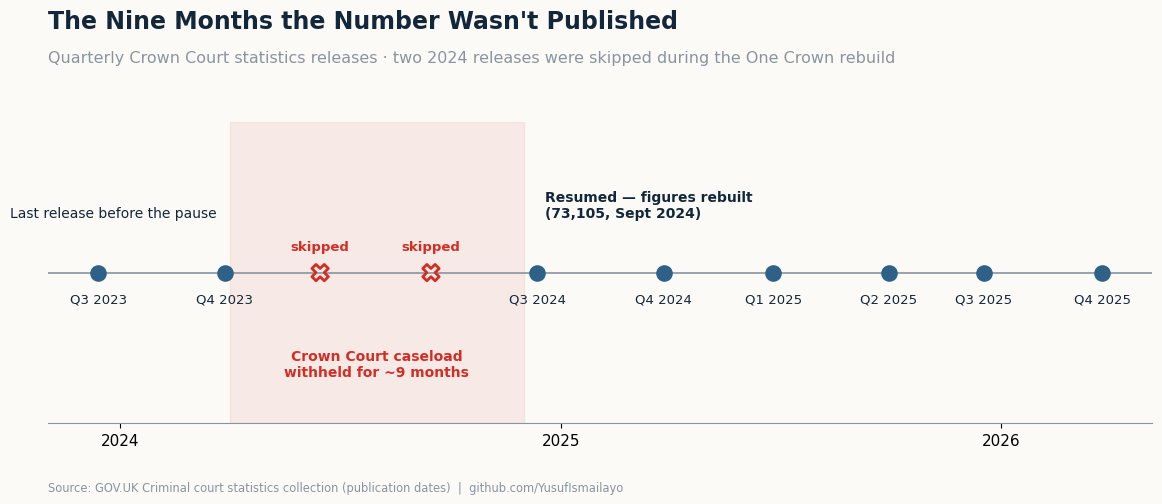
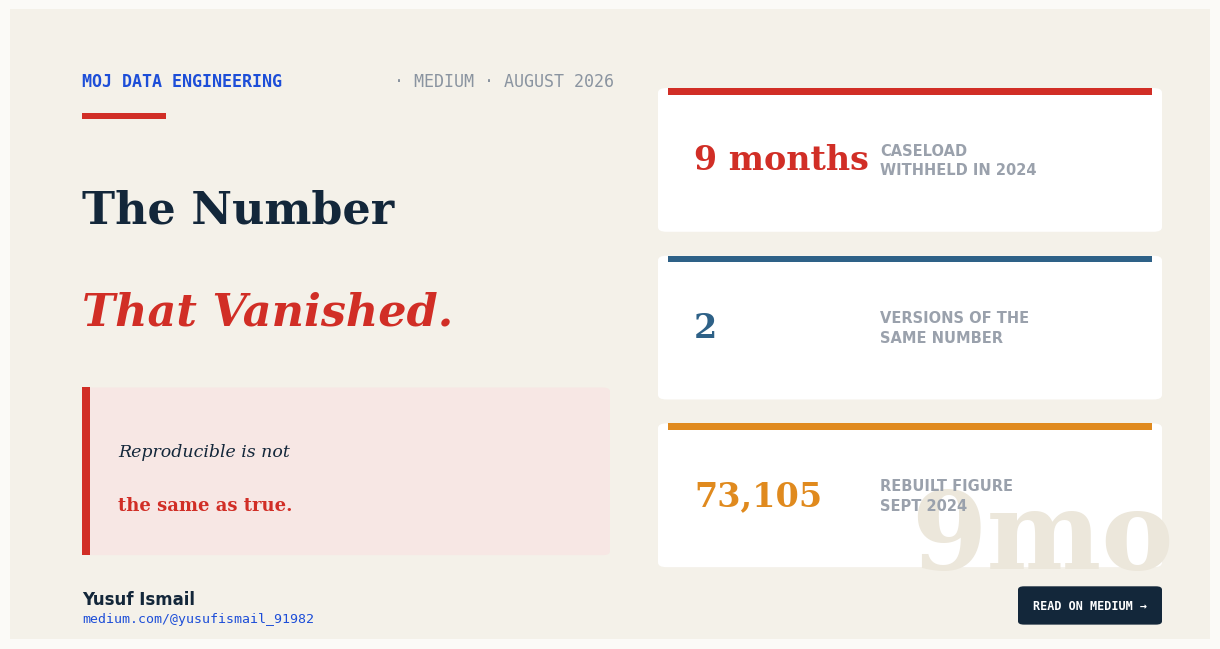
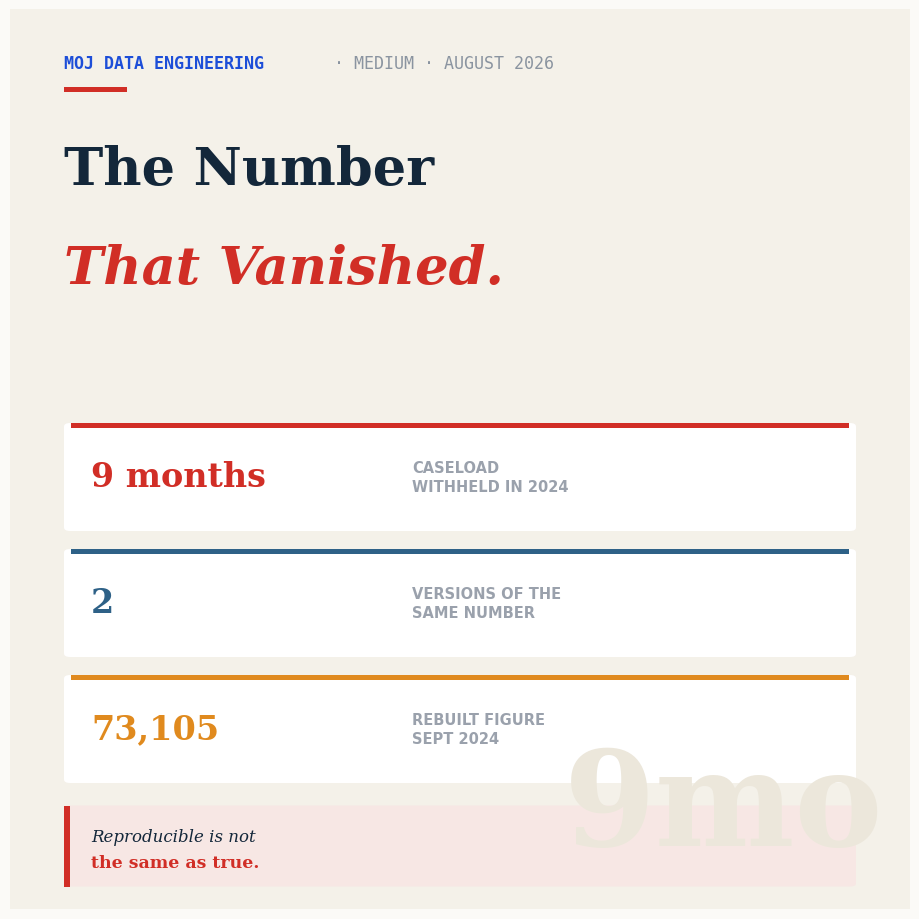

Reproduce these figures in Python, in order.
import matplotlib.pyplot as plt
import matplotlib.dates as mdates
from matplotlib.patches import FancyBboxPatch, Rectangle
from datetime import datetime as D
from pathlib import Path
CREAM="#F4F1E9"; INK="#13273A"; RED="#D12E26"; STEEL="#2E6187"
ROYAL="#1D4ED8"; ORANGE="#E08A1E"; MUTED="#8A94A0"; LABEL="#9AA1AC"
GRID="#E4E1D8"; PANEL="#FBFAF7"; PINK="#F7E7E4"; WHITE="#FFFFFF"
SERIF="DejaVu Serif"; MONO="DejaVu Sans Mono"; SANS="DejaVu Sans"
PROJECT=Path.cwd()
if PROJECT.name=="notebooks": PROJECT=PROJECT.parent
OUT=PROJECT/"articles"/"visuals"; OUT.mkdir(parents=True,exist_ok=True)
plt.rcParams.update({"font.family":"DejaVu Sans","figure.facecolor":PANEL,"axes.facecolor":PANEL,"text.color":INK,"font.size":11})
print("ready")

rel=[("2023-12-14","Q3 2023",True),("2024-03-28","Q4 2023",True),
     ("2024-06-15","Q1 2024",False),("2024-09-15","Q2 2024",False),
     ("2024-12-12","Q3 2024",True),("2025-03-27","Q4 2024",True),
     ("2025-06-26","Q1 2025",True),("2025-09-30","Q2 2025",True),
     ("2025-12-18","Q3 2025",True),("2026-03-26","Q4 2025",True)]
fig,ax=plt.subplots(figsize=(12,5.2),dpi=150); fig.subplots_adjust(top=0.74,bottom=0.16,left=0.05,right=0.97)
ax.axvspan(D(2024,4,1),D(2024,12,1),color=RED,alpha=0.08); ax.axhline(0,color=MUTED,lw=1.2,zorder=1)
for d,lab,pub in rel:
    dt=D.fromisoformat(d)
    if pub:
        ax.scatter([dt],[0],s=120,color=STEEL,zorder=3)
        ax.annotate(lab,(dt,0),xytext=(0,-22),textcoords="offset points",ha="center",fontsize=9.5,color=INK)
    else:
        ax.scatter([dt],[0],s=140,facecolors="none",edgecolors=RED,linewidths=2,zorder=3,marker="X")
        ax.annotate("skipped",(dt,0),xytext=(0,16),textcoords="offset points",ha="center",fontsize=9.5,color=RED,fontweight="bold")
ax.annotate("Last release before the pause",(D(2024,3,28),0),xytext=(-6,40),textcoords="offset points",ha="right",fontsize=10,color=INK)
ax.annotate("Resumed \u2014 figures rebuilt\n(73,105, Sept 2024)",(D(2024,12,12),0),xytext=(6,40),textcoords="offset points",ha="left",fontsize=10,color=INK,fontweight="bold")
ax.text(D(2024,8,1),-0.62,"Crown Court caseload\nwithheld for ~9 months",ha="center",fontsize=10,color=RED,fontweight="bold")
ax.set_ylim(-0.9,0.9); ax.set_yticks([])
ax.xaxis.set_major_locator(mdates.YearLocator()); ax.xaxis.set_major_formatter(mdates.DateFormatter("%Y"))
for s in ["top","right","left"]: ax.spines[s].set_visible(False)
ax.spines["bottom"].set_color(MUTED); ax.tick_params(left=False)
fig.text(0.05,0.92,"The Nine Months the Number Wasn't Published",fontsize=17,fontweight="bold",color=INK)
fig.text(0.05,0.855,"Quarterly Crown Court statistics releases \u00b7 two 2024 releases were skipped during the One Crown rebuild",fontsize=11.5,color=MUTED)
fig.text(0.05,0.03,"Source: GOV.UK Criminal court statistics collection (publication dates)  |  github.com/YusufIsmailayo",fontsize=8.3,color=MUTED)
fig.savefig(OUT/"a4_01_publication_gap.png"); plt.show()

def rrect(ax,x,y,w,h,fc,rad=0.6,z=1):
    ax.add_patch(FancyBboxPatch((x,y),w,h,boxstyle=f"round,pad=0,rounding_size={rad}",fc=fc,ec="none",lw=0,zorder=z,mutation_aspect=0.55))
def card(square=False):
    if square: fig=plt.figure(figsize=(9,9),dpi=140); W,H=100,100
    else:      fig=plt.figure(figsize=(12,6.3),dpi=150); W,H=100,52.6
    ax=fig.add_axes([0,0,1,1]); ax.axis("off"); ax.set_xlim(0,W); ax.set_ylim(0,H)
    ax.add_patch(Rectangle((0,0),W,H,fc=CREAM,zorder=0)); top=H-6
    ax.text(W-3,4,"9mo",fontsize=95 if square else 78,fontweight="bold",color="#ECE7DB",ha="right",va="bottom",family=SERIF)
    ax.text(6,top,"MOJ DATA ENGINEERING",fontsize=12,color=ROYAL,family=MONO,fontweight="bold",va="center")
    ax.text(6+(30 if square else 26),top,"\u00b7 MEDIUM \u00b7 AUGUST 2026",fontsize=12,color=MUTED,family=MONO,va="center")
    ax.add_patch(Rectangle((6,top-3.2),7,0.5,fc=RED,zorder=2)); ty=top-9
    ax.text(6,ty,"The Number",fontsize=38 if square else 32,color=INK,family=SERIF,fontweight="bold",va="top")
    ax.text(6,ty-(11 if square else 8.5),"That Vanished.",fontsize=38 if square else 32,color=RED,family=SERIF,fontweight="bold",style="italic",va="top")
    if square: cx,cw,ys,ch=6,88,[42,28,14],12
    else:      cx,cw,ys,ch=54,42,[34,20,6],12
    for (num,col,l1,l2),cy in zip([("9 months",RED,"CASELOAD","WITHHELD IN 2024"),("2",STEEL,"VERSIONS OF THE","SAME NUMBER"),
        ("73,105",ORANGE,"REBUILT FIGURE","SEPT 2024")],ys):
        rrect(ax,cx,cy,cw,ch,WHITE,rad=0.7,z=2); ax.add_patch(Rectangle((cx+0.8,cy+ch-0.55),cw-1.6,0.55,fc=col,zorder=3))
        ax.text(cx+3,cy+ch/2,num,fontsize=24,color=col,family=SERIF,fontweight="bold",va="center",zorder=4)
        ax.text(cx+cw*0.44,cy+ch/2,f"{l1}\n{l2}",fontsize=10.5,color=LABEL,family=SANS,fontweight="bold",va="center",linespacing=1.4,zorder=4)
    qx,qy,qw,qh=(6,2.5,88,9) if square else (6,7,44,14)
    rrect(ax,qx,qy,qw,qh,PINK,rad=0.6,z=1); ax.add_patch(Rectangle((qx,qy),0.7,qh,fc=RED,zorder=3))
    ax.text(qx+3,qy+qh*0.62,"Reproducible is not",fontsize=12 if square else 12.5,color=INK,style="italic",family=SERIF,va="center")
    ax.text(qx+3,qy+qh*0.30,"the same as true.",fontsize=12.5 if square else 13,color=RED,fontweight="bold",family=SERIF,va="center")
    if not square:
        ax.text(6,2.6,"Yusuf Ismail",fontsize=12,color=INK,fontweight="bold",family=SANS,va="bottom")
        ax.text(6,1.2,"medium.com/@yusufismail_91982",fontsize=9.5,color=ROYAL,family=MONO,va="bottom")
        rrect(ax,84,1.2,12,3.2,INK,rad=0.5,z=3)
        ax.text(90,2.8,"READ ON MEDIUM \u2192",fontsize=8.5,color=WHITE,fontweight="bold",family=MONO,ha="center",va="center",zorder=4)
    tag="social_square" if square else "cover_landscape"
    fig.savefig(OUT/f"a4_{tag}.png",facecolor=CREAM); return fig
card(False); plt.show(); card(True); plt.show()
print("cards saved.")
